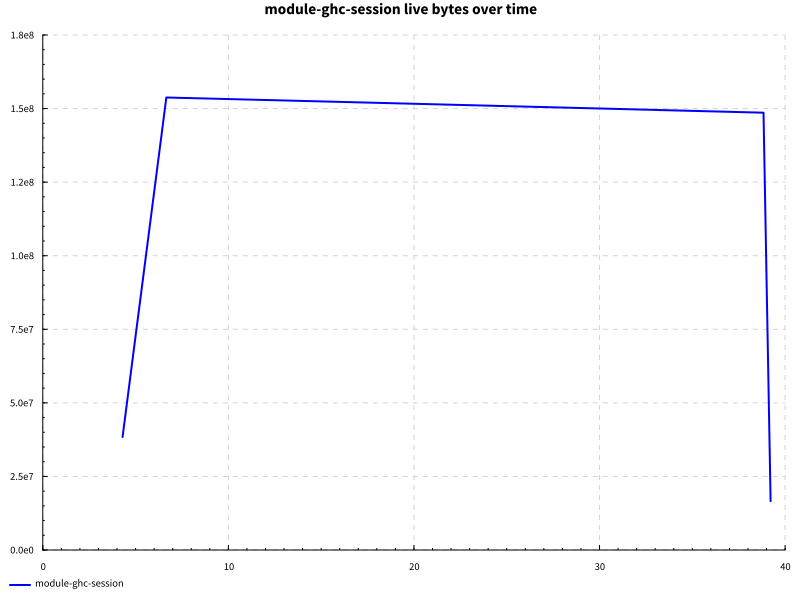

The table this chart was drawn from, first rows:
name, success, samples, startup, setup, experiment, maxResidency
hover after edit, True, 100, 5.223, 0.0, 32.85, 146MB
